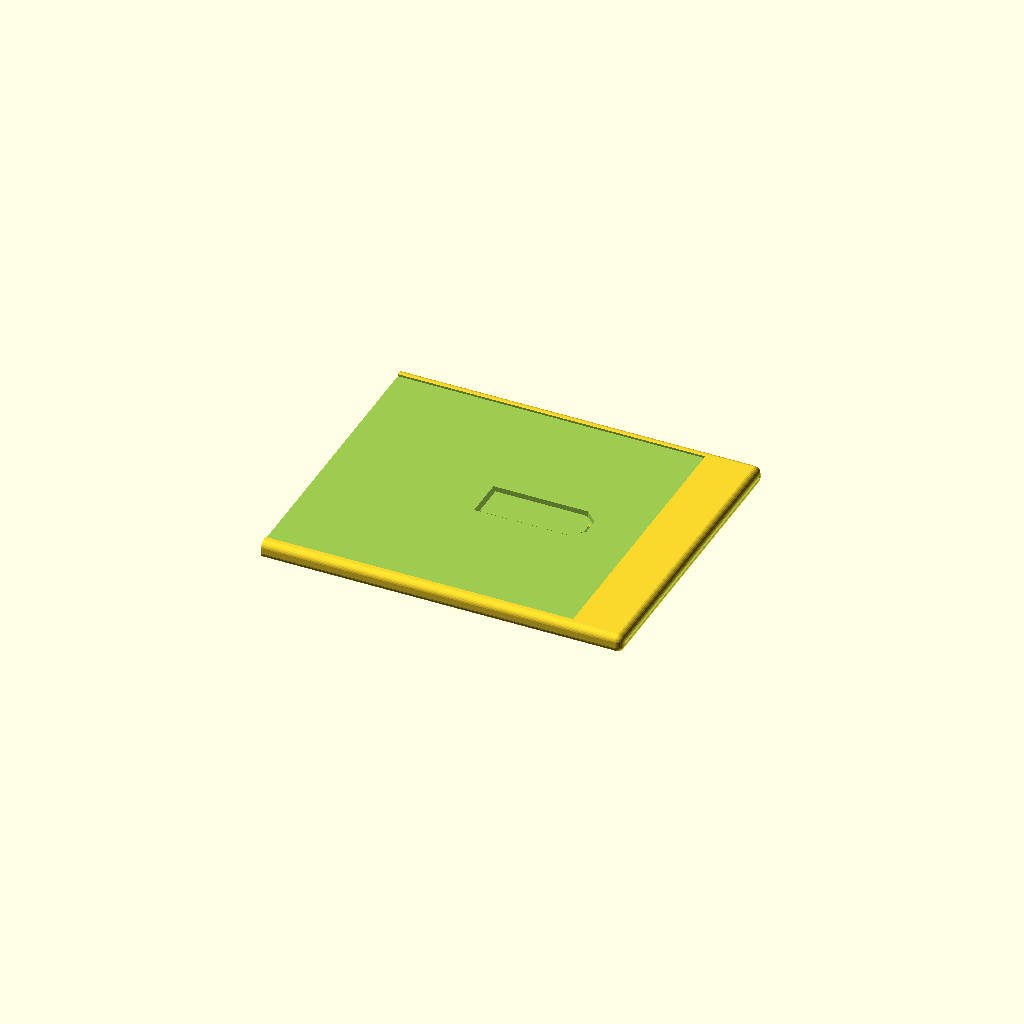
Cell 1 — every parameter at its default value.
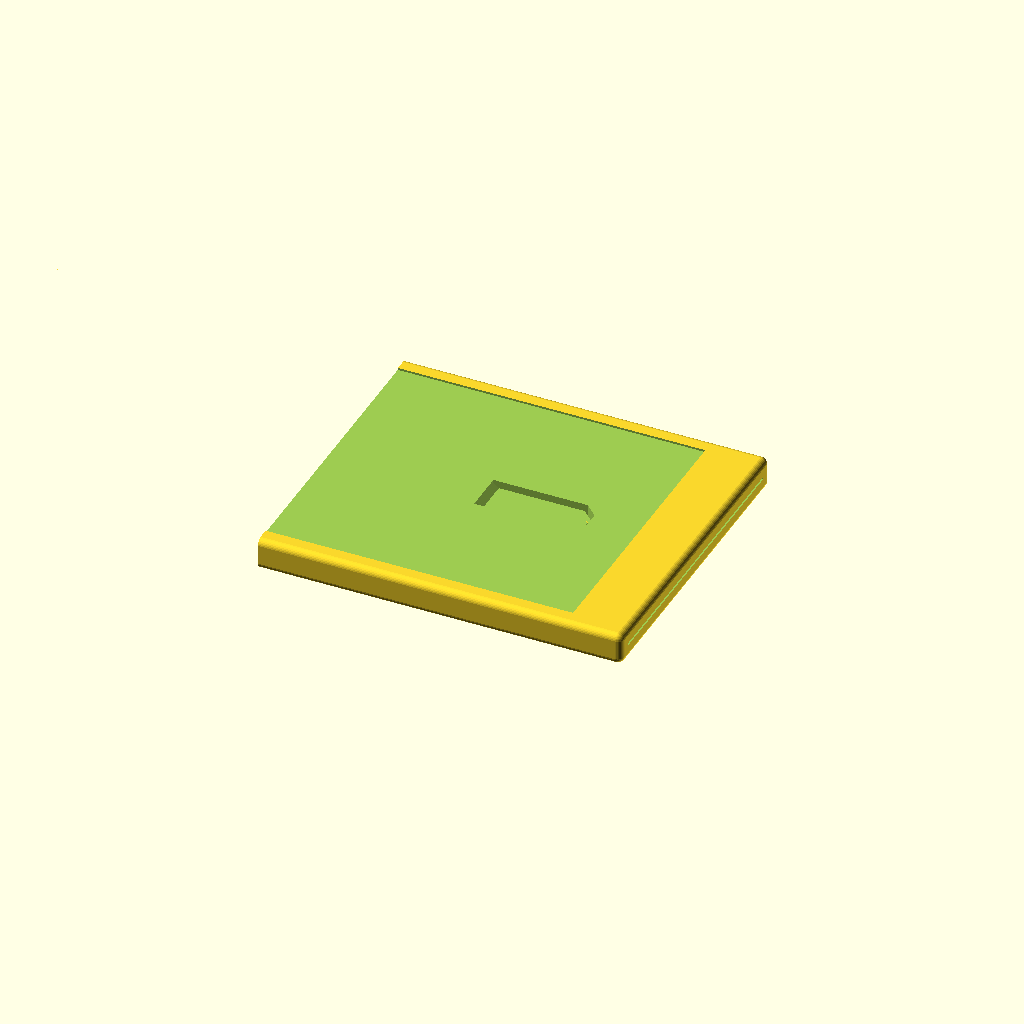
Cell 2: minWallThck = 4 (everything else at default).
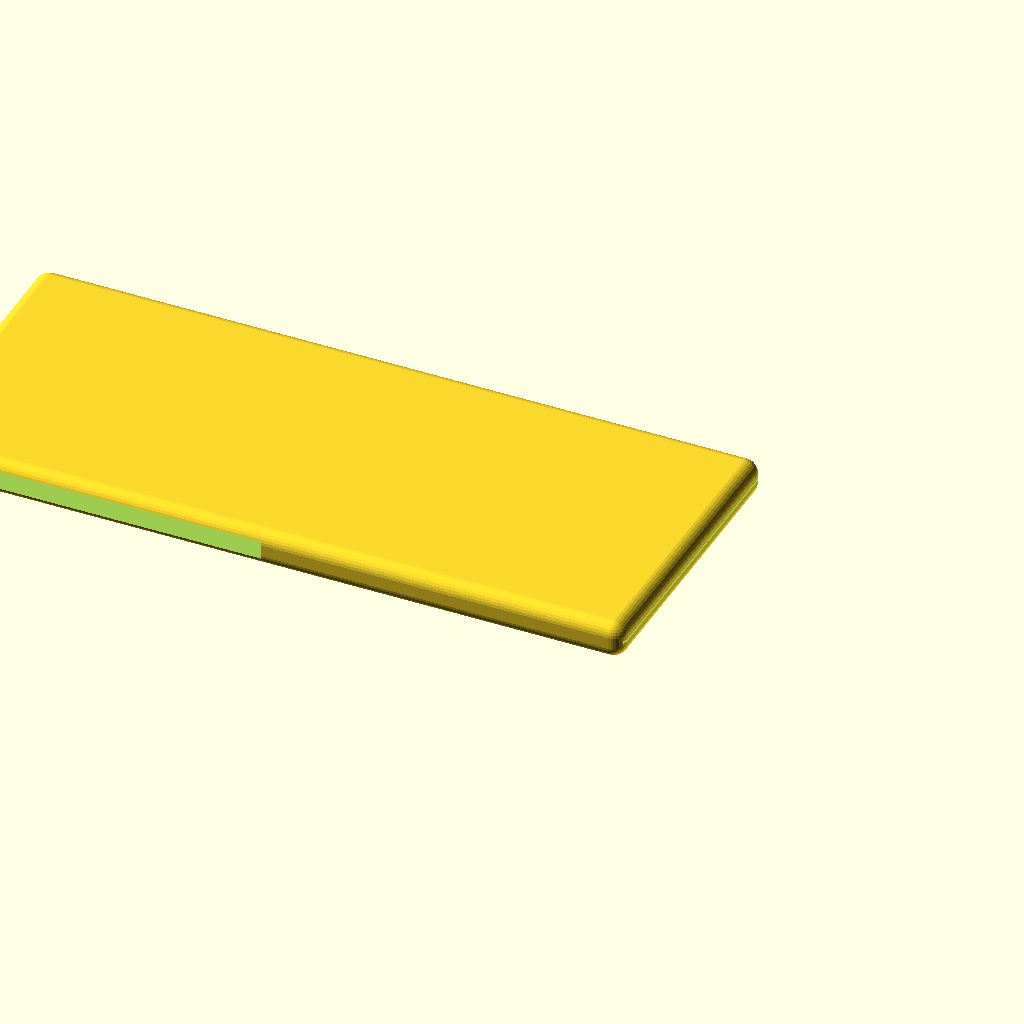
Cell 3 — crnrRad set to 4, the other parameters unchanged.
All cells are drawn from one camera (rotation 55°, 0°, 25°, orthographic, colour scheme Cornfield), so only the parameter changes between them.
The OpenSCAD source (Poisel/TicketSleeve.scad):
/* a sleeve for event tickets */
$fn=32;

/* [Dimensions] */
ticketCompDims=[207,84,0.7];
minWallThck=2;
recessDims=[178,82,0.6];
crnrRad=2;
spcng=0.1;

/* [Reveal Window] */
wndwDims=[75,66];
wndwPos=[-(-205/2+75+75/2),-2.5];
wndwRad=2;

/* [Options] */
split=true;

/* [Hidden] */
fudge=0.1;
ovDims=ticketCompDims+[minWallThck*1,minWallThck*2,minWallThck*2+recessDims.z];


difference(){
  body();
  translate([-(ovDims.x/2+fudge)/2,0,0]) cube([ovDims.x/2+fudge,ovDims.y+fudge,ovDims.z+fudge],true);
}

module body(){
  difference(){
    //body
    translate([0,0,0]) hull() for (ix=[-1,1],iy=[-1,1],iz=[-1,1])
      translate([ix*(ovDims.x/2-crnrRad),iy*(ovDims.y/2-crnrRad),iz*(ovDims.z/2-crnrRad)]) sphere(crnrRad);
    //ticket compartment
    translate([(minWallThck+fudge)/2,0,0]) cube(ticketCompDims+[fudge,0,0],true);
    //recess
    translate([0,0,(ovDims.z-recessDims.z+fudge)/2]) cube(recessDims+[spcng*2,spcng*2,fudge],true);
    //window
    translate([wndwPos.x,wndwPos.y,-(ovDims.z-minWallThck)/2]) cube([wndwDims.x,wndwDims.y,minWallThck+fudge],true);
    //spring
    translate([ticketCompDims.x/3,0,ovDims.z/2-recessDims.z-minWallThck-fudge/2])
      spring();;
    translate([ticketCompDims.x/3,0,ticketCompDims.z/2-spcng*2]) spring(cut=false);
    //glue channelCustomizable
    for (iy=[-1,1])
      translate([0,iy*(ovDims.y/2-crnrRad*2),-ovDims.z/2+1.8/2]){
        rotate([90,0,90]) cylinder(d=1.8,h=20,center=true);
        translate([0,0,-1.8/2]) cube([20,1.8,1.8],true);
      }
  }

  translate([ticketCompDims.x/3,0,ticketCompDims.z/2]) spring(cut=false);
}

*spring(cut=false);
module spring(size=[30,10],wdth=1,cut=true){
  R=size.y/cos(180/8);
  if (cut){
    linear_extrude(minWallThck+fudge) difference(){
      union(){
        rotate(360/16) offset(delta=wdth) circle(d=R,$fn=8);
        translate([-(size.x-size.y/2)/2,0]) square([size.x-size.y/2,size.y+wdth*2],true);
      }
      rotate(360/16) circle(d=R,$fn=8);
      translate([-(size.x-size.y/2+fudge)/2,0]) square([size.x-size.y/2+fudge,size.y],true);
    }
    translate([0,0,minWallThck*2/3]) linear_extrude(minWallThck/2+fudge) rotate(360/16) circle(d=R+fudge,$fn=8);
    translate([-size.x+size.y/2,0,minWallThck]) rotate([90,0,0]) linear_extrude(size.y+fudge,center=true) 
      polygon([[0,fudge],[size.x-size.y/2,fudge],[size.x-size.y/2,-minWallThck/3],[minWallThck/2+fudge,-minWallThck/3]]);
  }
  else
      mirror([0,0,1]) linear_extrude(ticketCompDims.z,scale=0.8) rotate(360/16) circle(d=R,$fn=8);
}
Parameter table extracted from the source (name, type, default, range or options):
ticketCompDims: vector, default [207, 84, 0.7]
minWallThck: number, default 2
recessDims: vector, default [178, 82, 0.6]
crnrRad: number, default 2
spcng: number, default 0.1
wndwDims: vector, default [75, 66]
wndwRad: number, default 2
split: bool, default true
